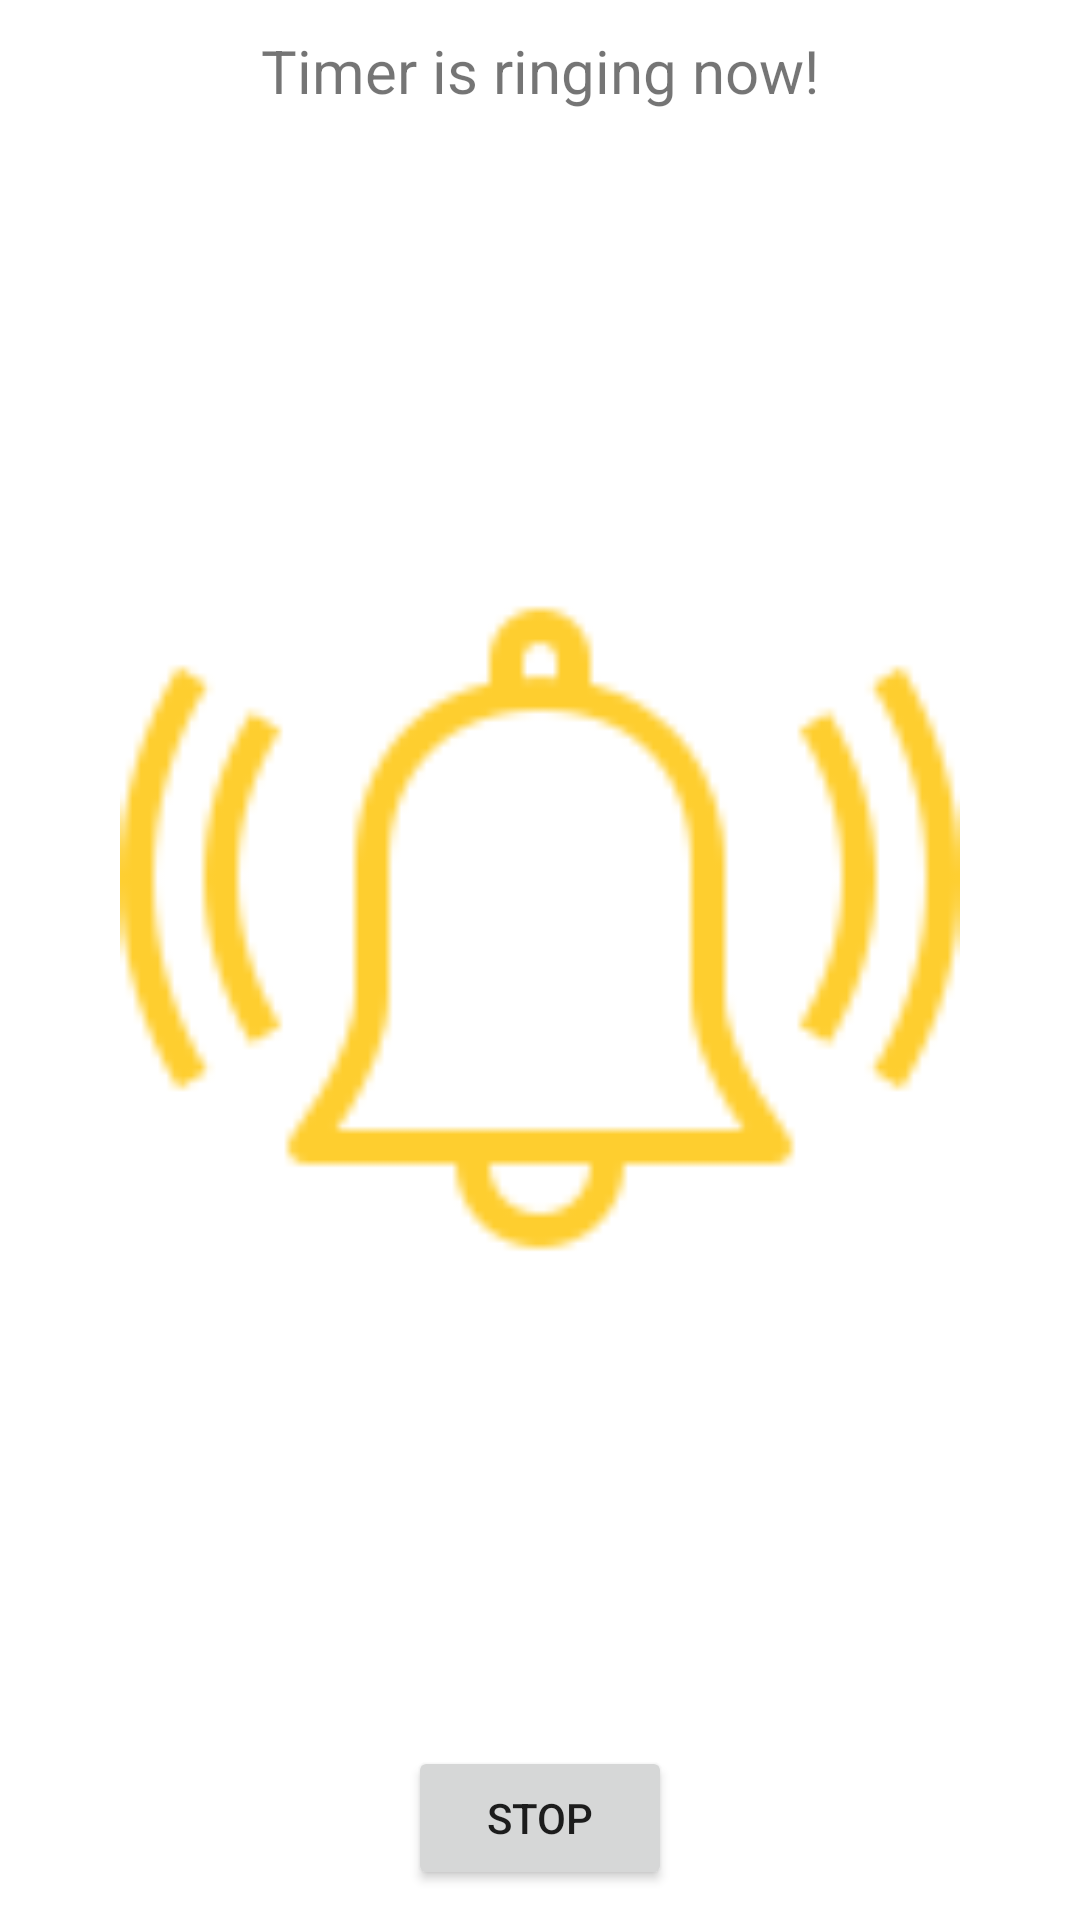

Write the Android layout XML for this screen, with the resource values it uses.
<!-- AndroidManifest.xml: application theme Theme.Timer001 -->
<!-- res/layout/activity_main_ring.xml -->
<?xml version="1.0" encoding="utf-8"?>
<androidx.constraintlayout.widget.ConstraintLayout xmlns:android="http://schemas.android.com/apk/res/android"
    xmlns:app="http://schemas.android.com/apk/res-auto"
    xmlns:tools="http://schemas.android.com/tools"
    android:layout_width="match_parent"
    android:layout_height="match_parent">

    <TextView
        android:id="@+id/textView"
        android:layout_width="match_parent"
        android:layout_height="wrap_content"
        android:layout_margin="10dp"
        android:gravity="center"
        android:text="@string/ring_banner"
        android:textSize="20dp"
        app:layout_constraintTop_toTopOf="parent"
        tools:layout_editor_absoluteX="10dp" />

    <ImageView
        android:layout_width="match_parent"
        android:layout_height="0dp"
        android:layout_margin="40dp"
        android:scaleType="fitCenter"
        android:src="@drawable/timer_ringing"

        app:layout_constraintBottom_toTopOf="@+id/button"
        app:layout_constraintTop_toBottomOf="@+id/textView"
        tools:layout_editor_absoluteX="40dp" />

    <Button
        android:id="@+id/button"
        android:layout_width="wrap_content"
        android:layout_height="wrap_content"
        android:layout_margin="10dp"
        android:onClick="onClickButtonStopRinging"
        android:text="@string/stop"
        app:layout_constraintBottom_toBottomOf="parent"
        app:layout_constraintEnd_toEndOf="parent"
        app:layout_constraintStart_toStartOf="parent" />
</androidx.constraintlayout.widget.ConstraintLayout>
<!-- resources referenced by this layout -->
<resources>
  <!-- drawable timer_ringing: png bitmap (drawable, 2622 bytes) -->
  <string name="ring_banner">Timer is ringing now!</string>
  <string name="stop">Stop</string>
  <style name="Theme.Timer001" parent="Theme.MaterialComponents.DayNight.DarkActionBar">
          
          <item name="colorPrimary">@color/purple_500</item>
          <item name="colorPrimaryVariant">@color/purple_700</item>
          <item name="colorOnPrimary">@color/white</item>
          
          <item name="colorSecondary">@color/teal_200</item>
          <item name="colorSecondaryVariant">@color/teal_700</item>
          <item name="colorOnSecondary">@color/black</item>
          
          <item name="android:statusBarColor" tools:targetApi="l">?attr/colorPrimaryVariant</item>
          
      </style>
  <color name="purple_500">#FF6200EE</color>
  <color name="purple_700">#FF3700B3</color>
  <color name="white">#FFFFFFFF</color>
  <color name="teal_200">#FF03DAC5</color>
  <color name="teal_700">#FF018786</color>
  <color name="black">#FF000000</color>
</resources>
